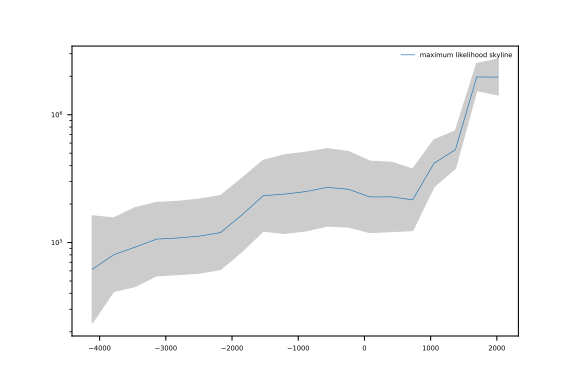

Source data for this figure (header and first rows):
#Skyline assuming 50 gen/year and approx…
#date	N_e	lower	upper
-4110	61643	23522	161549
-3788	80208	41434	155268
-3465	91943	45243	186847
-3143	106261	54947	205498
-2820	108493	56193	209468
-2498	112126	57630	218158
-2175	119488	61561	231922
-1852	164024	84951	316699
-1530	232233	122994	438496
-1207	239220	117952	485166
-884.5	250461	123495	507964
-561.8	270149	134752	541590
-239.2	260660	132226	513842
83.4	227401	119740	431860
406.0	227479	121997	424162
728.6	215629	124143	374534
1051	417230	273980	635380
1374	532699	380456	745865
1696	1973056	1547651	2515393
2019	1970383	1429290	2716320
